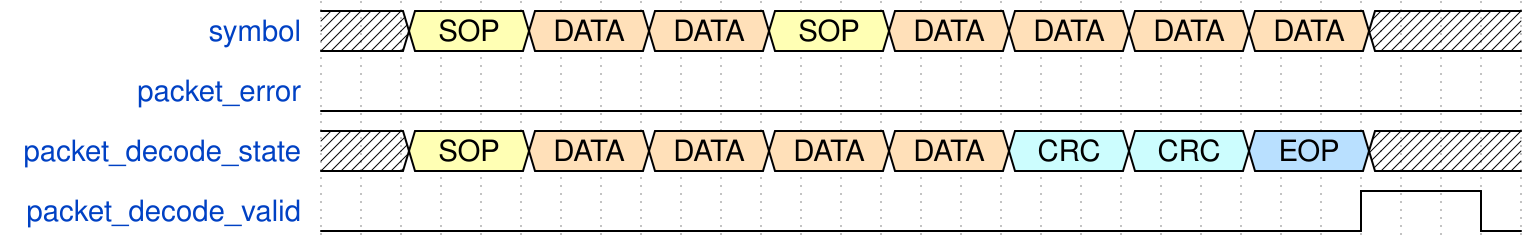

The timing diagram above was drawn with WaveDrom. Write its source.

{signal: [
  {name: 'symbol',                wave: 'x.3..4..4..3..4..4..4..4..x...', data:[ "SOP", "DATA","DATA","SOP","DATA","DATA","DATA","DATA"]},
  {name: 'packet_error',          wave: 'l.............................'},
  {name: 'packet_decode_state',   wave: 'x.3..4..4..4..4..6..6..5..x...', data:[ "SOP", "DATA","DATA","DATA","DATA","CRC","CRC","EOP"]},
  {name: 'packet_decode_valid',   wave: 'l.........................h..l'},
],
 edge:['a~b'],
 config: {skin: 'narrow'}
}



